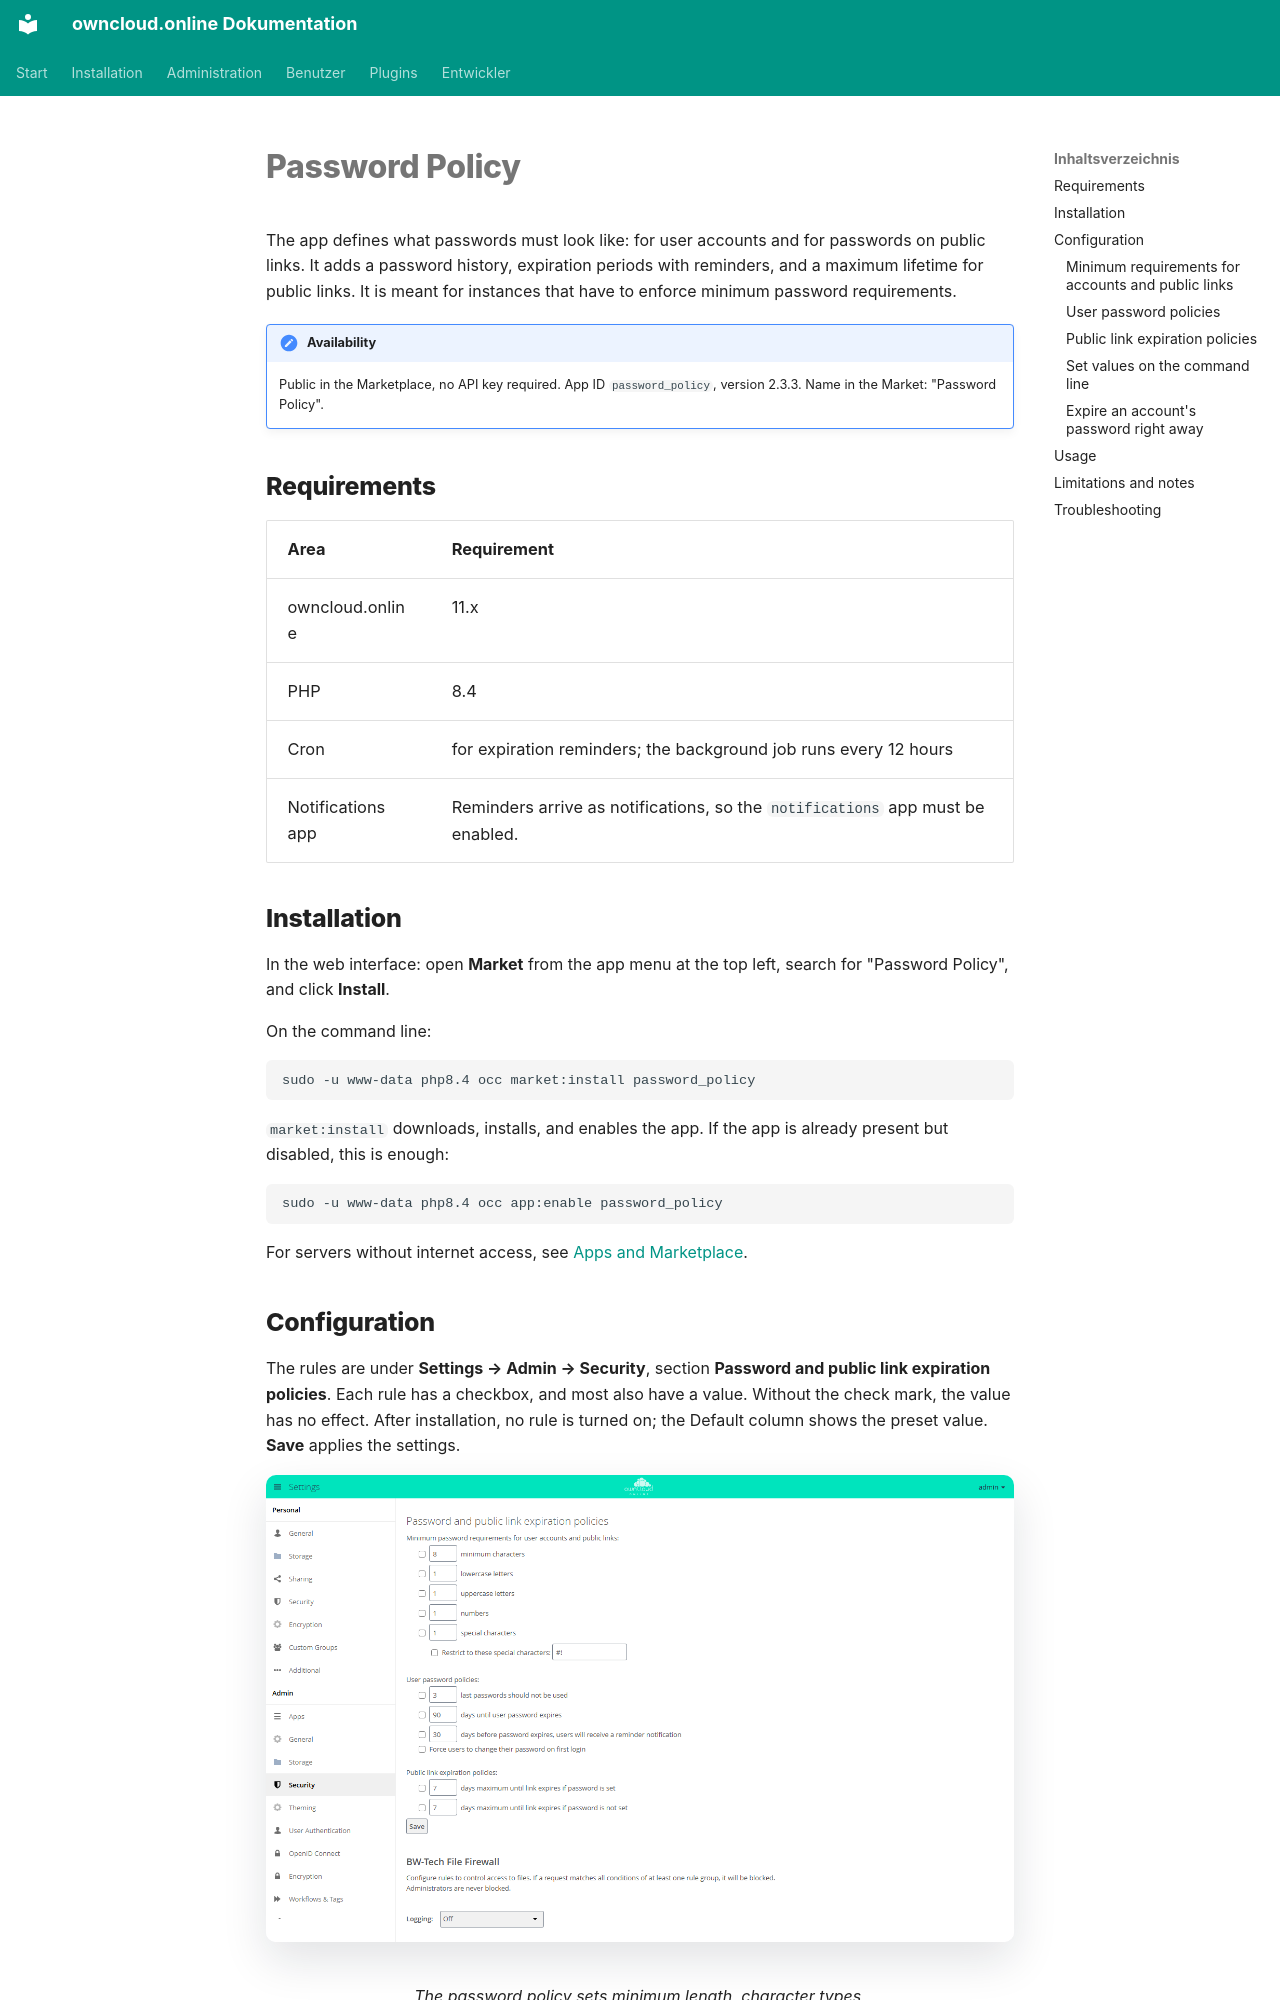

repository: BWTECH-github/owncloud.online · page: plugins/apps/password_policy.en/index.html · generator: mkdocs

# Password Policy

The app defines what passwords must look like: for user accounts and for
passwords on public links. It adds a password history, expiration periods with
reminders, and a maximum lifetime for public links. It is meant for instances
that have to enforce minimum password requirements.

!!! note "Availability"
    Public in the Marketplace, no API key required. App ID `password_policy`,
    version 2.3.3. Name in the Market: "Password Policy".

## Requirements

| Area | Requirement |
| --- | --- |
| owncloud.online | 11.x |
| PHP | 8.4 |
| Cron | for expiration reminders; the background job runs every 12 hours |
| Notifications app | Reminders arrive as notifications, so the `notifications` app must be enabled. |

## Installation

In the web interface: open **Market** from the app menu at the top left, search
for "Password Policy", and click **Install**.

On the command line:

```bash
sudo -u www-data php8.4 occ market:install password_policy
```

`market:install` downloads, installs, and enables the app. If the app is already
present but disabled, this is enough:

```bash
sudo -u www-data php8.4 occ app:enable password_policy
```

For servers without internet access, see [Apps and Marketplace](../../administration/apps-market.en.md).

## Configuration

The rules are under **Settings → Admin → Security**, section
**Password and public link expiration policies**. Each rule has a checkbox, and
most also have a value. Without the check mark, the value has no effect. After
installation, no rule is turned on; the Default column shows the preset value.
**Save** applies the settings.

<figure markdown="span">
  ![Admin settings, Security: password and public link expiration policies with minimum requirements and expiration rules](../../assets/screenshots/en/admin-password-policy.png)
  <figcaption>The password policy sets minimum length, character types, and expiration, including passwords for public links.</figcaption>
</figure>
